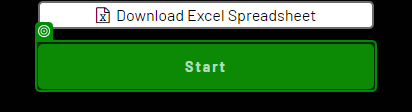
Task: Captures data into dynamic web environment
Workflow: Main

Step 1: check the button 'Start' in window 'The Automation Challenge' (chrome.exe)

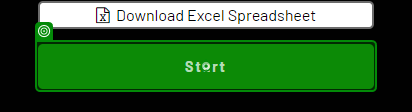
Step 2: click on the button 'Start' in window 'The Automation Challenge' (chrome.exe)

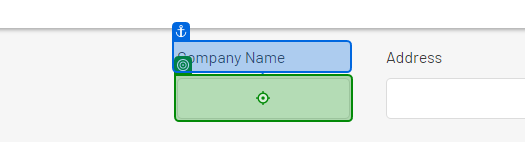
Step 3: type "[CurrentRow("company_name").ToString]" into the text box in window 'The Automation Challenge' (chrome.exe)

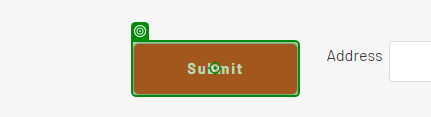
Step 4: click on the button 'Submit' in window 'The Automation Challenge' (chrome.exe)
